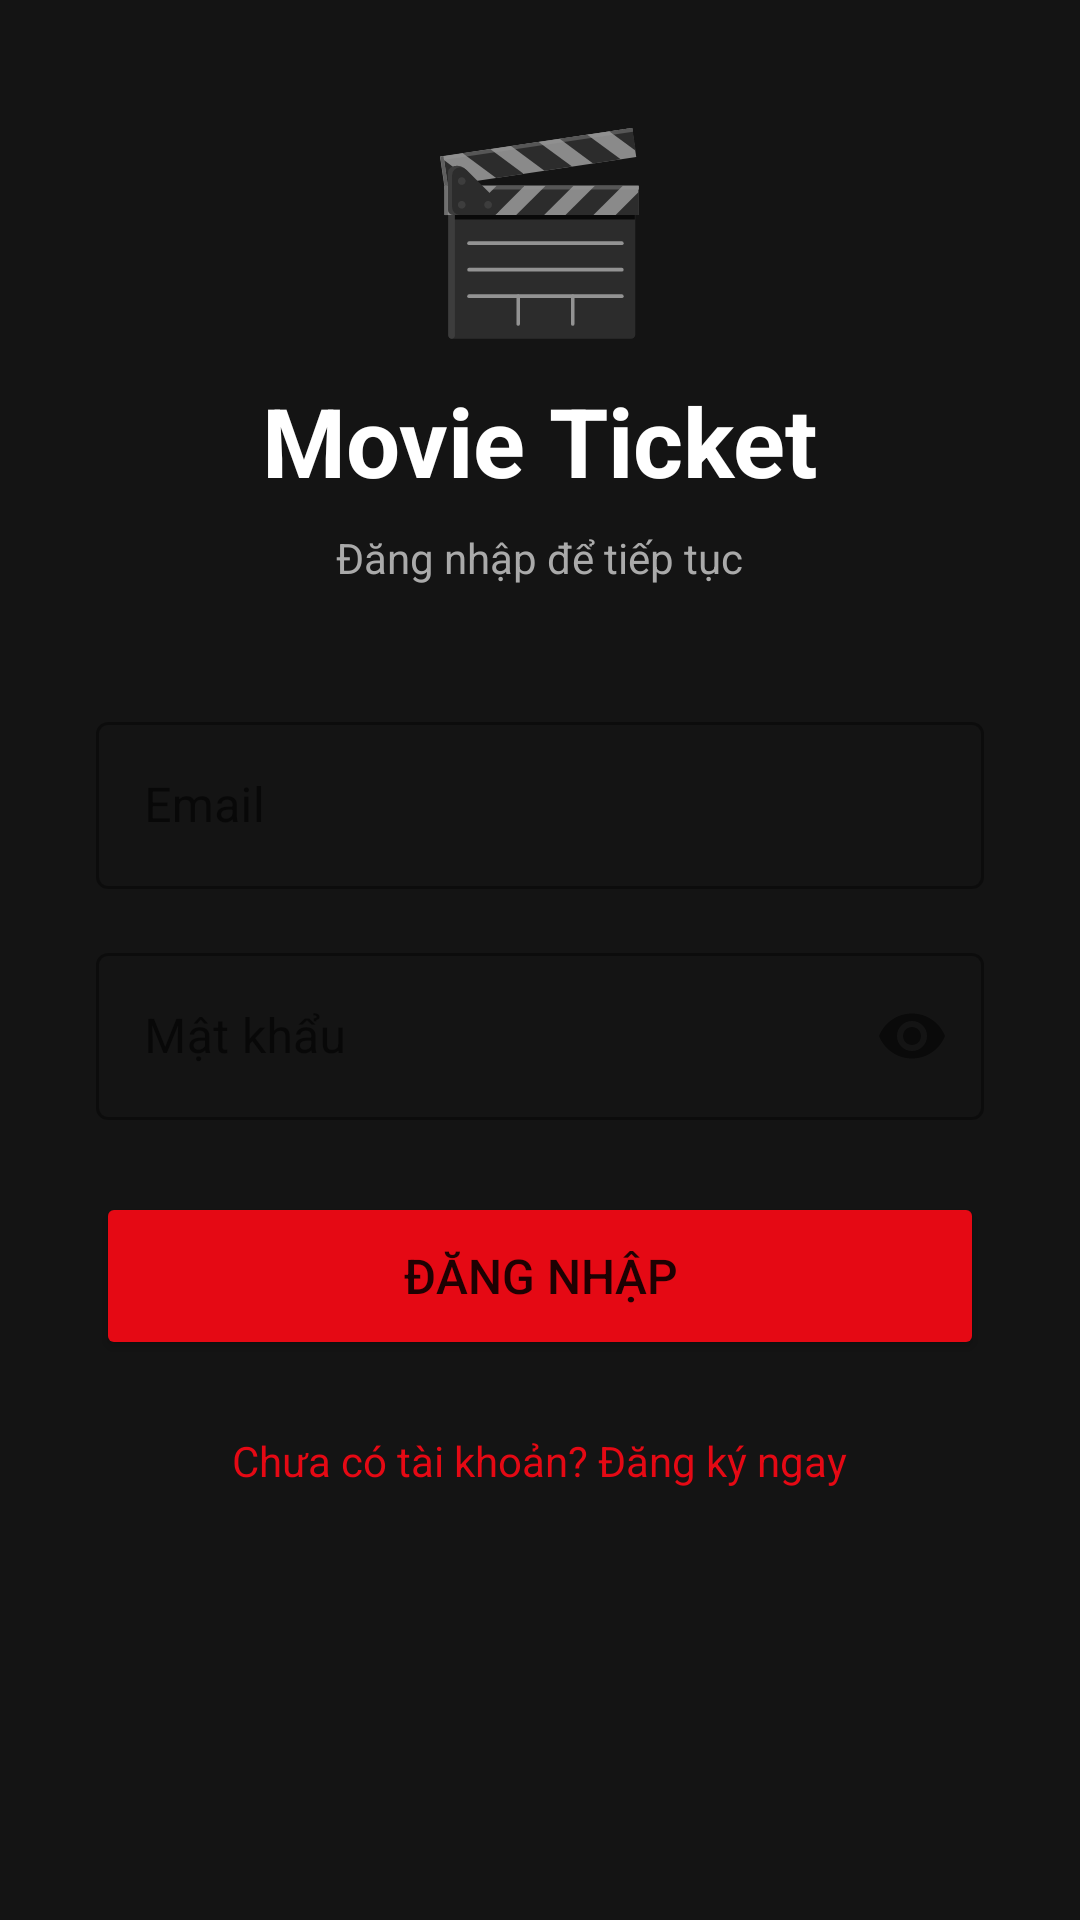

Write the Android layout XML for this screen, with the resource values it uses.
<!-- AndroidManifest.xml: application theme Theme.MovieTicket -->
<!-- res/layout/activity_login.xml -->
<?xml version="1.0" encoding="utf-8"?>
<ScrollView xmlns:android="http://schemas.android.com/apk/res/android"
    android:layout_width="match_parent"
    android:layout_height="match_parent"
    android:background="@color/background_dark">

    <LinearLayout
        android:layout_width="match_parent"
        android:layout_height="wrap_content"
        android:orientation="vertical"
        android:gravity="center"
        android:padding="32dp"
        android:paddingTop="80dp">

        <TextView
            android:layout_width="wrap_content"
            android:layout_height="wrap_content"
            android:text="🎬"
            android:textSize="64sp"
            android:layout_marginBottom="8dp"/>

        <TextView
            android:layout_width="wrap_content"
            android:layout_height="wrap_content"
            android:text="Movie Ticket"
            android:textSize="32sp"
            android:textStyle="bold"
            android:textColor="@color/white"
            android:layout_marginBottom="8dp"/>

        <TextView
            android:layout_width="wrap_content"
            android:layout_height="wrap_content"
            android:text="Đăng nhập để tiếp tục"
            android:textSize="14sp"
            android:textColor="@color/gray_light"
            android:layout_marginBottom="40dp"/>

        <com.google.android.material.textfield.TextInputLayout
            android:layout_width="match_parent"
            android:layout_height="wrap_content"
            android:layout_marginBottom="16dp"
            style="@style/Widget.MaterialComponents.TextInputLayout.OutlinedBox">

            <com.google.android.material.textfield.TextInputEditText
                android:id="@+id/etEmail"
                android:layout_width="match_parent"
                android:layout_height="wrap_content"
                android:hint="Email"
                android:inputType="textEmailAddress"
                android:textColor="@color/white"/>
        </com.google.android.material.textfield.TextInputLayout>

        <com.google.android.material.textfield.TextInputLayout
            android:layout_width="match_parent"
            android:layout_height="wrap_content"
            android:layout_marginBottom="24dp"
            style="@style/Widget.MaterialComponents.TextInputLayout.OutlinedBox"
            app:passwordToggleEnabled="true"
            xmlns:app="http://schemas.android.com/apk/res-auto">

            <com.google.android.material.textfield.TextInputEditText
                android:id="@+id/etPassword"
                android:layout_width="match_parent"
                android:layout_height="wrap_content"
                android:hint="Mật khẩu"
                android:inputType="textPassword"
                android:textColor="@color/white"/>
        </com.google.android.material.textfield.TextInputLayout>

        <Button
            android:id="@+id/btnLogin"
            android:layout_width="match_parent"
            android:layout_height="56dp"
            android:text="ĐĂNG NHẬP"
            android:textSize="16sp"
            android:backgroundTint="@color/primary"/>

        <ProgressBar
            android:id="@+id/progressBar"
            android:layout_width="wrap_content"
            android:layout_height="wrap_content"
            android:layout_marginTop="16dp"
            android:visibility="gone"/>

        <TextView
            android:id="@+id/tvRegister"
            android:layout_width="wrap_content"
            android:layout_height="wrap_content"
            android:layout_marginTop="24dp"
            android:text="Chưa có tài khoản? Đăng ký ngay"
            android:textColor="@color/primary"
            android:textSize="14sp"/>

    </LinearLayout>
</ScrollView>
<!-- resources referenced by this layout -->
<resources>
  <color name="background_dark">#141414</color>
  <color name="gray_light">#AAAAAA</color>
  <color name="primary">#E50914</color>
  <color name="white">#FFFFFF</color>
  <style name="Theme.MovieTicket" parent="Theme.MaterialComponents.DayNight.NoActionBar">
          <item name="colorPrimary">@color/primary</item>
          <item name="colorPrimaryDark">@color/primary_dark</item>
          <item name="colorAccent">@color/primary</item>
          <item name="android:windowBackground">@color/background_dark</item>
          <item name="android:statusBarColor">@color/surface_dark</item>
          <item name="toolbarStyle">@style/ToolbarStyle</item>
      </style>
  <color name="primary_dark">#B20710</color>
  <color name="surface_dark">#1F1F1F</color>
  <style name="ToolbarStyle" parent="Widget.AppCompat.Toolbar">
          <item name="android:background">@color/surface_dark</item>
          <item name="titleTextColor">@color/white</item>
      </style>
</resources>
